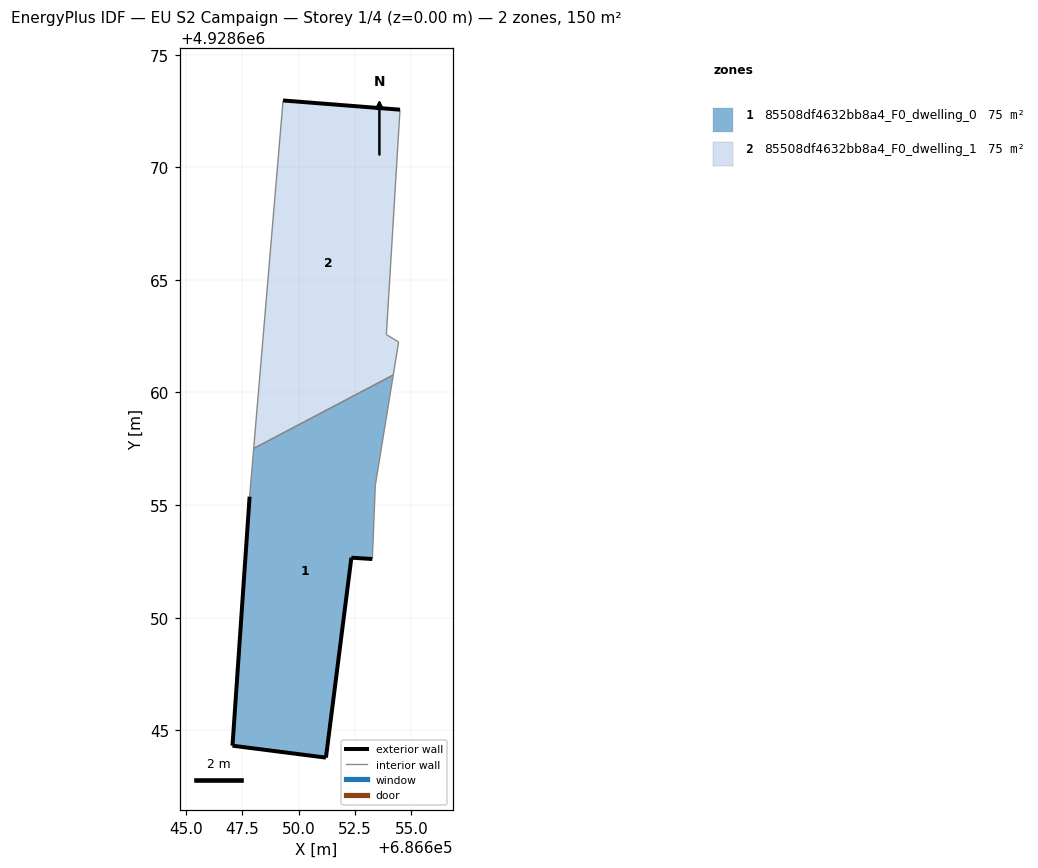
=== STOREY PLAN SPEC (per zone: floor XY polygon, exterior-wall plan segments, windows/doors) ===
zone 1: 85508df4632bb8a4_F0_dwelling_0  (74.8 m²)
  floor: (686651.21, 4928643.79) (686652.34, 4928652.67) (686653.27, 4928652.60) (686653.40, 4928655.88) (686654.20, 4928660.78) (686648.00, 4928657.51) (686647.82, 4928655.38) (686647.06, 4928644.32)
  exterior wall: (686653.27, 4928652.60) – (686652.34, 4928652.67)  [0.9 m]
  exterior wall: (686652.34, 4928652.67) – (686651.21, 4928643.79)  [9.0 m]
  exterior wall: (686651.21, 4928643.79) – (686647.06, 4928644.32)  [4.2 m]
  exterior wall: (686647.06, 4928644.32) – (686647.82, 4928655.38)  [11.1 m]
  interior walls: 4
zone 2: 85508df4632bb8a4_F0_dwelling_1  (74.8 m²)
  floor: (686654.20, 4928660.78) (686654.44, 4928662.25) (686653.89, 4928662.57) (686654.50, 4928672.56) (686649.31, 4928672.97) (686648.00, 4928657.51)
  exterior wall: (686649.31, 4928672.97) – (686654.50, 4928672.56)  [5.2 m]
  interior walls: 5

=== DERIVED (storey summary) ===
Building: EU S2 Campaign
Storey: 1 of 4  (floor level z = 0.00 m)
Storey gross floor area: 149.6 m²
Zones on this storey: 2
  - 85508df4632bb8a4_F0_dwelling_0: floor 74.8 m²; exterior wall 25.2 m (75.5 m²); WWR 0.0%
  - 85508df4632bb8a4_F0_dwelling_1: floor 74.8 m²; exterior wall 5.2 m (15.6 m²); WWR 0.0%
Zone adjacency (shared interzone walls):
  - 85508df4632bb8a4_F0_dwelling_0 ↔ 85508df4632bb8a4_F0_dwelling_1